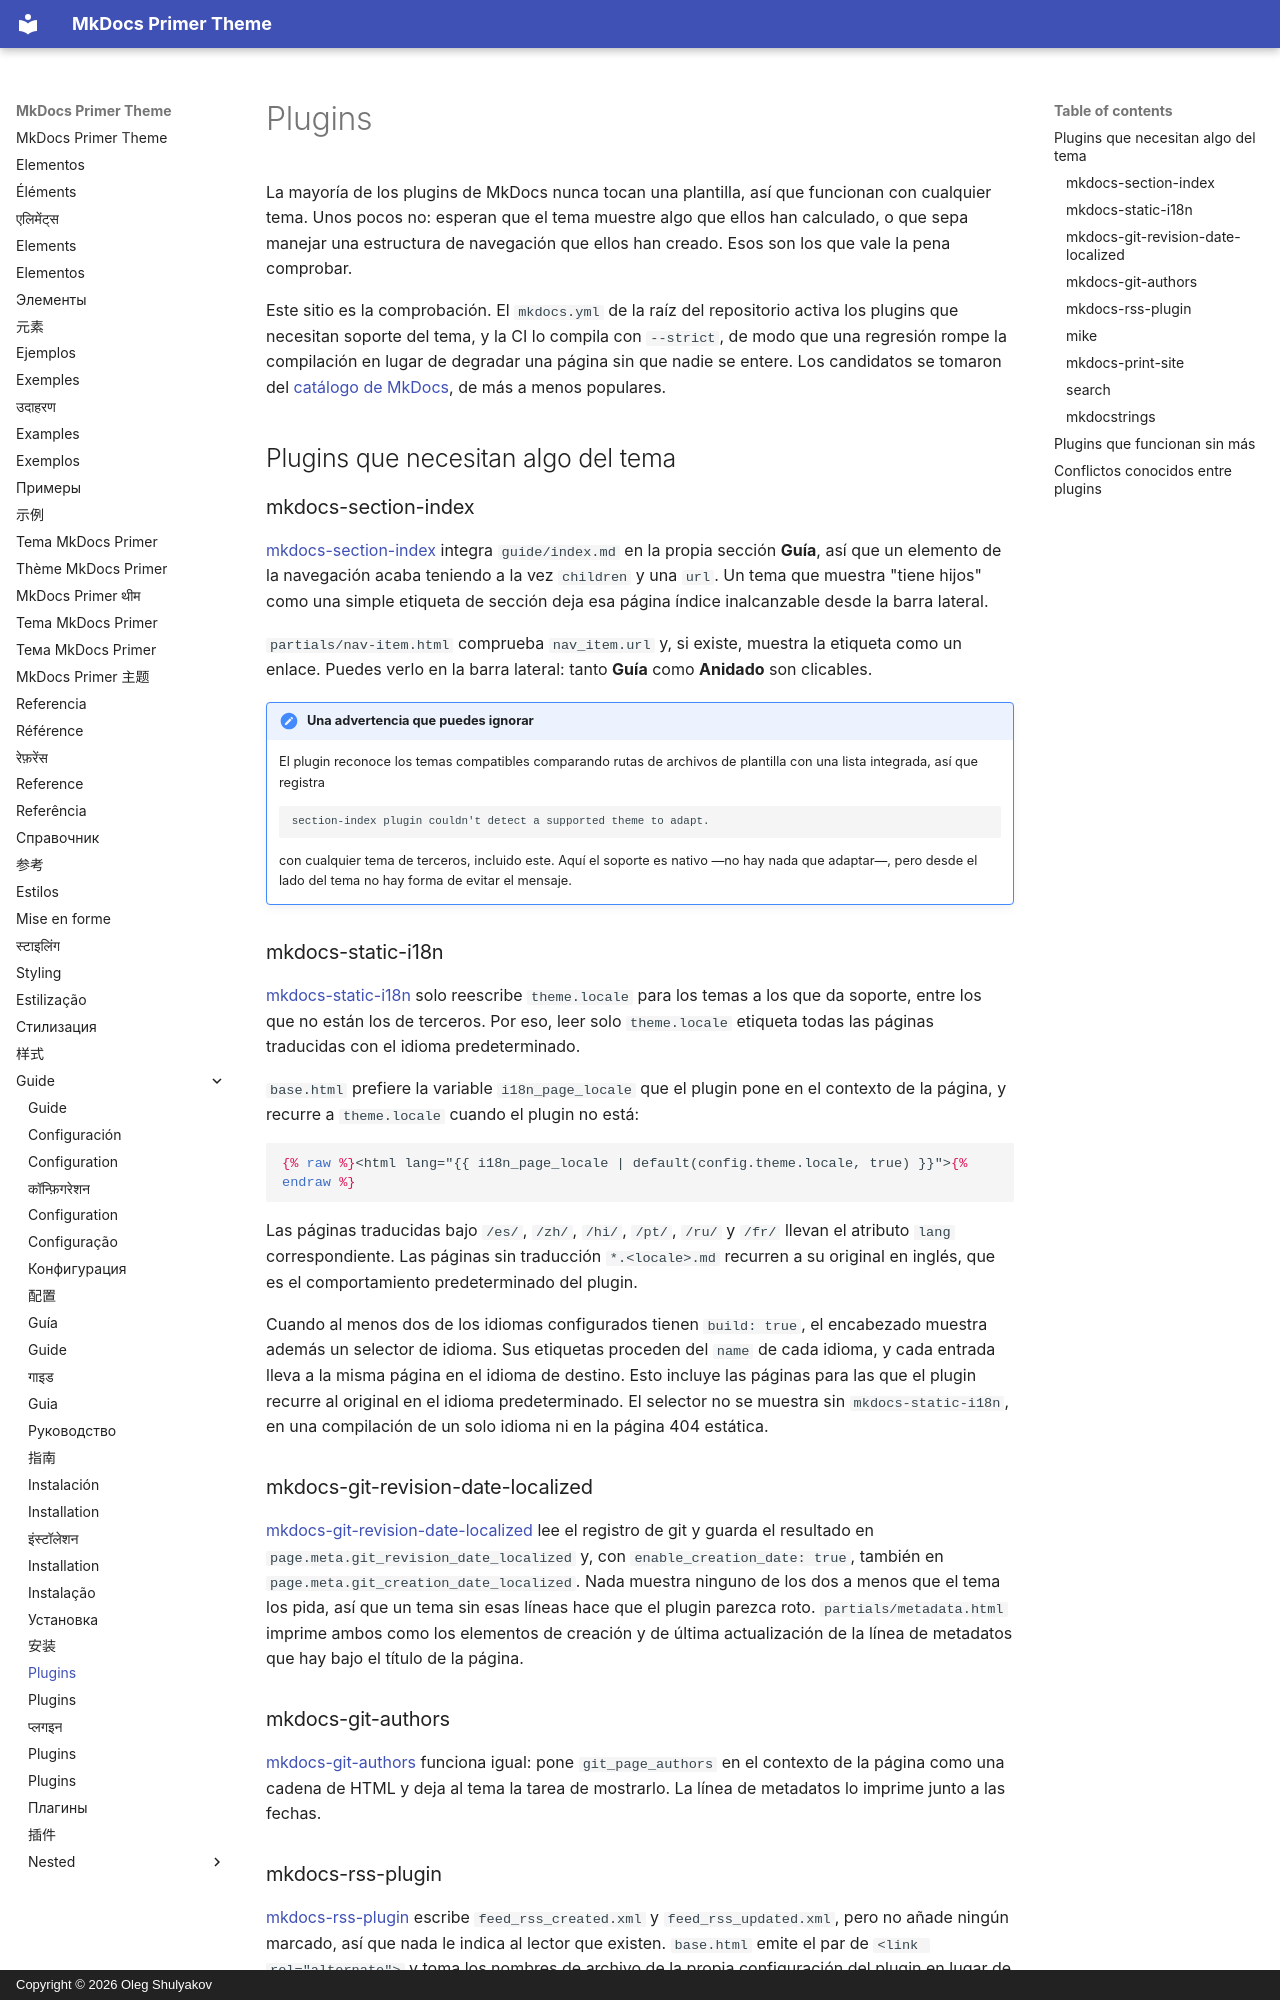

repository: olegshulyakov/mkdocs-primer · page: guide/plugins.es/index.html · generator: mkdocs · copyright: Copyright © 2026 Oleg Shulyakov

# Plugins

La mayoría de los plugins de MkDocs nunca tocan una plantilla, así que funcionan con cualquier tema. Unos pocos no: esperan que el tema muestre algo que ellos han calculado, o que sepa manejar una estructura de navegación que ellos han creado. Esos son los que vale la pena comprobar.

Este sitio es la comprobación. El `mkdocs.yml` de la raíz del repositorio activa los plugins que necesitan soporte del tema, y la CI lo compila con `--strict`, de modo que una regresión rompe la compilación en lugar de degradar una página sin que nadie se entere. Los candidatos se tomaron del [catálogo de MkDocs](https://github.com/mkdocs/catalog), de más a menos populares.

<a id="plugins-that-need-something-from-the-theme"></a>

## Plugins que necesitan algo del tema

### mkdocs-section-index

[mkdocs-section-index][section-index] integra `guide/index.md` en la propia sección **Guía**, así que un elemento de la navegación acaba teniendo a la vez `children` y una `url`. Un tema que muestra "tiene hijos" como una simple etiqueta de sección deja esa página índice inalcanzable desde la barra lateral.

`partials/nav-item.html` comprueba `nav_item.url` y, si existe, muestra la etiqueta como un enlace. Puedes verlo en la barra lateral: tanto **Guía** como **Anidado** son clicables.

!!! note "Una advertencia que puedes ignorar"
    El plugin reconoce los temas compatibles comparando rutas de archivos de
    plantilla con una lista integrada, así que registra

    ```text
    section-index plugin couldn't detect a supported theme to adapt.
    ```

    con cualquier tema de terceros, incluido este. Aquí el soporte es nativo
    —no hay nada que adaptar—, pero desde el lado del tema no hay forma de
    evitar el mensaje.

### mkdocs-static-i18n

[mkdocs-static-i18n][i18n] solo reescribe `theme.locale` para los temas a los que da soporte, entre los que no están los de terceros. Por eso, leer solo `theme.locale` etiqueta todas las páginas traducidas con el idioma predeterminado.

`base.html` prefiere la variable `i18n_page_locale` que el plugin pone en el contexto de la página, y recurre a `theme.locale` cuando el plugin no está:

```html+jinja
{% raw %}<html lang="{{ i18n_page_locale | default(config.theme.locale, true) }}">{% endraw %}
```

Las páginas traducidas bajo `/es/`, `/zh/`, `/hi/`, `/pt/`, `/ru/` y `/fr/` llevan el atributo `lang` correspondiente. Las páginas sin traducción `*.<locale>.md` recurren a su original en inglés, que es el comportamiento predeterminado del plugin.

Cuando al menos dos de los idiomas configurados tienen `build: true`, el encabezado muestra además un selector de idioma. Sus etiquetas proceden del `name` de cada idioma, y cada entrada lleva a la misma página en el idioma de destino. Esto incluye las páginas para las que el plugin recurre al original en el idioma predeterminado. El selector no se muestra sin `mkdocs-static-i18n`, en una compilación de un solo idioma ni en la página 404 estática.

### mkdocs-git-revision-date-localized

[mkdocs-git-revision-date-localized][git-date] lee el registro de git y guarda el resultado en `page.meta.git_revision_date_localized` y, con `enable_creation_date: true`, también en `page.meta.git_creation_date_localized`. Nada muestra ninguno de los dos a menos que el tema los pida, así que un tema sin esas líneas hace que el plugin parezca roto. `partials/metadata.html` imprime ambos como los elementos de creación y de última actualización de la línea de metadatos que hay bajo el título de la página.

### mkdocs-git-authors

[mkdocs-git-authors][git-authors] funciona igual: pone `git_page_authors` en el contexto de la página como una cadena de HTML y deja al tema la tarea de mostrarlo. La línea de metadatos lo imprime junto a las fechas.

### mkdocs-rss-plugin

[mkdocs-rss-plugin][rss] escribe `feed_rss_created.xml` y `feed_rss_updated.xml`, pero no añade ningún marcado, así que nada le indica al lector que existen. `base.html` emite el par de `<link rel="alternate">` y toma los nombres de archivo de la propia configuración del plugin en lugar de fijarlos en el código, ya que son opciones.

El plugin no está activado en este sitio; consulta [Conflictos conocidos entre plugins](#known-plugin-conflicts).
